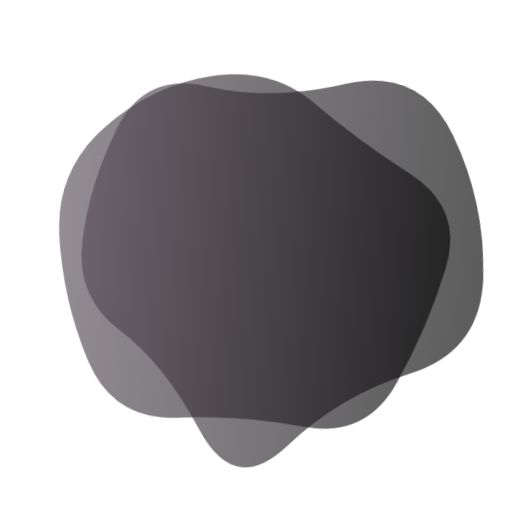
t = 0.00 s
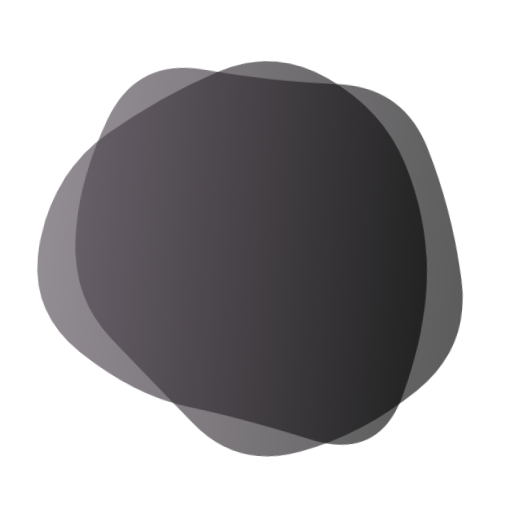
t = 0.95 s
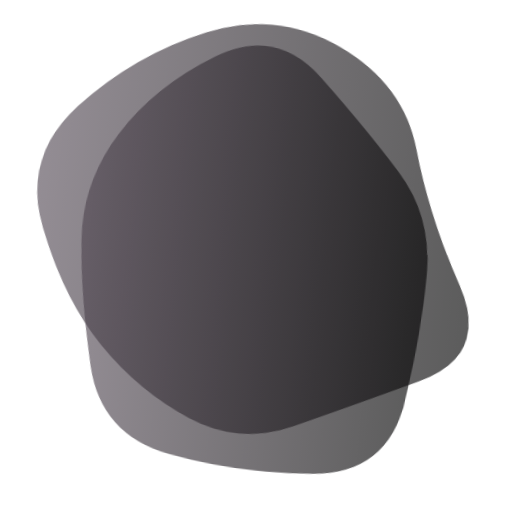
t = 1.90 s
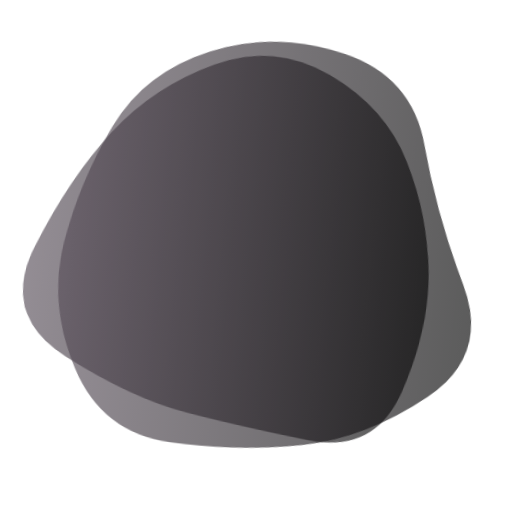
t = 2.85 s
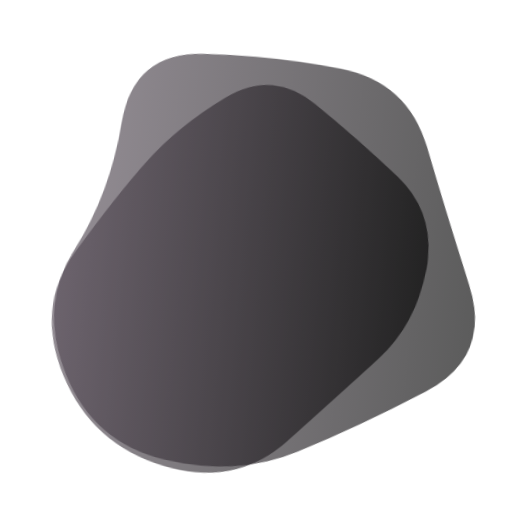
t = 3.80 s
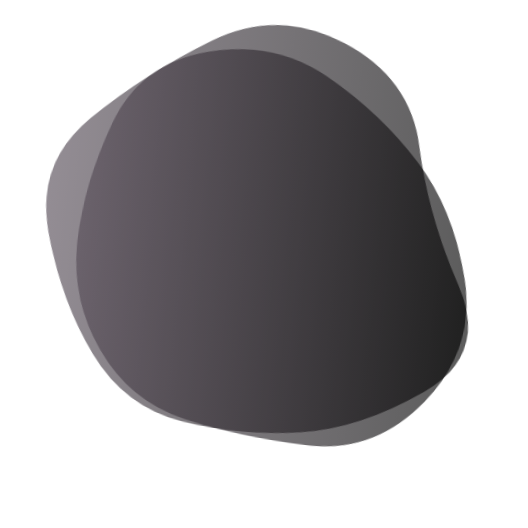
t = 4.75 s

The animated SVG that drew these frames (rendered in a browser with its animation timeline set to each time). Animation: 2 SMIL elements (animate=2); one cycle of 5.70 s, repeats indefinitely.

<svg version="1.1" xmlns="http://www.w3.org/2000/svg" viewBox="0 0 500 500" width="100%" id="blobSvg" filter="blur(0px)" style="opacity: 1;" transform="rotate(-85)">
                        <defs>
                        <linearGradient id="gradient" x1="0%" y1="0%" x2="0%" y2="100%">
                            <stop offset="0%" style="stop-color: rgb(86, 76, 87);"></stop>
                            <stop offset="100%" style="stop-color: rgb(0, 0, 0);"></stop>
                        </linearGradient>
                        </defs>
                        
                    <path id="blob" fill="url(#gradient)" style="opacity: 0.64;"><animate attributeName="d" dur="5.7s" repeatCount="indefinite" values="M403.5,294Q372,338,343,393Q314,448,254,435.5Q194,423,138,397.5Q82,372,88,311Q94,250,86,187.5Q78,125,134,95.5Q190,66,253,57Q316,48,362,91.5Q408,135,421.5,192.5Q435,250,403.5,294Z;M424.84079,321.86371Q447.86386,393.72743,384.56836,431.15935Q321.27286,468.59128,248.86371,472.84107Q176.45457,477.09086,148.84107,410.1135Q121.22757,343.13614,67.95457,296.56807Q14.68157,250,76.45485,209.5685Q138.22813,169.13699,166.2505,123.59142Q194.27286,78.04585,249.70464,79.81828Q305.13643,81.59072,362.47721,103.93179Q419.818,126.27286,410.81786,188.13643Q401.81772,250,424.84079,321.86371Z;M423.38828,307.00416Q406.39243,364.00831,353.55217,384.57202Q300.71191,405.13573,242.06787,430.50416Q183.42382,455.87258,116.5554,425.63666Q49.68697,395.40075,58.87581,322.70037Q68.06464,250,86.66067,197.31625Q105.2567,144.63251,148.86843,108.53648Q192.48015,72.44045,252.10019,66.13989Q311.72022,59.83933,378.54063,84.21929Q445.36105,108.59925,442.87258,179.29963Q440.38412,250,423.38828,307.00416Z;M428.88107,298.41731Q382.87896,346.83463,343.6411,381.94757Q304.40324,417.06052,249.73188,417.66327Q195.06052,418.26602,121.90324,407.33463Q48.74595,396.40324,42.90922,323.20162Q37.07249,250,50.04223,182.03624Q63.01197,114.07249,129.2076,98.49191Q195.40324,82.91133,251.0746,78.83673Q306.74595,74.76214,356.50598,105.64321Q406.26602,136.52427,440.5746,193.26214Q474.88318,250,428.88107,298.41731Z;M453.70516,317.0107Q433.36186,384.02139,362.52423,381.146Q291.6866,378.27061,242.8433,399.93801Q194,421.60541,117.08118,412.14317Q40.16237,402.68093,64.29201,326.34046Q88.42165,250,109.0107,206.32693Q129.59975,162.65387,148.64317,78.76495Q167.6866,-5.12397,241.8433,20.74072Q316,46.60541,350.8433,99.17023Q385.6866,151.73505,429.86753,200.86753Q474.04846,250,453.70516,317.0107Z;M410.95278,296.31131Q377.83016,342.62262,346.59668,396.40799Q315.3632,450.19336,253.66275,438.70512Q191.9623,427.21687,143.72172,394.79004Q95.48115,362.3632,86.24057,306.1816Q77,250,74.51885,185.3632Q72.0377,120.72639,123.0377,68.91975Q174.0377,17.1131,239.88914,47.47163Q305.74057,77.83016,366.40332,99.75233Q427.06607,121.67451,435.57074,185.83725Q444.0754,250,410.95278,296.31131Z;M439.43806,316.51312Q432.44085,383.02623,370.39398,407.14258Q308.3471,431.25893,240.13979,459.78516Q171.93248,488.31139,132.30301,426.26451Q92.67355,364.21763,63.21484,307.10882Q33.75613,250,44.06194,178.90151Q54.36774,107.80301,118.67355,75.31613Q182.97935,42.82924,240.60882,72.66602Q298.23828,102.50279,368.10882,107.87054Q437.97935,113.23828,442.20731,181.61914Q446.43527,250,439.43806,316.51312Z;M469.34657,320.38487Q443.8468,390.76973,373.53877,402.1156Q303.23073,413.46147,238.88463,448.30757Q174.53853,483.15367,122.76833,431.6929Q70.99814,380.23213,76.84563,315.11607Q82.69313,250,78.9227,186.3071Q75.15227,122.6142,131.92223,91.73003Q188.6922,60.84587,253.2305,51.539Q317.7688,42.23213,359.5759,90.92433Q401.383,139.61653,448.11467,194.80827Q494.84633,250,469.34657,320.38487Z;M460.19079,314.81752Q429.48296,379.63503,366.74655,397.33779Q304.01014,415.04055,238.62673,450.6401Q173.24331,486.23965,141.80231,418.853Q110.3613,351.46635,87.51337,300.73317Q64.66545,250,86.56406,198.80231Q108.46268,147.60462,149.75669,107.39355Q191.05069,67.18248,258.9189,40.41566Q326.7871,13.64883,381.21107,64.45621Q435.63503,115.26359,463.26683,182.63179Q490.89862,250,460.19079,314.81752Z;M403.5,294Q372,338,343,393Q314,448,254,435.5Q194,423,138,397.5Q82,372,88,311Q94,250,86,187.5Q78,125,134,95.5Q190,66,253,57Q316,48,362,91.5Q408,135,421.5,192.5Q435,250,403.5,294Z"></animate></path><path id="blob" fill="url(#gradient)" style="opacity: 0.64;"><animate attributeName="d" dur="5.7s" repeatCount="indefinite" values="M424.84079,321.86371Q447.86386,393.72743,384.56836,431.15935Q321.27286,468.59128,248.86371,472.84107Q176.45457,477.09086,148.84107,410.1135Q121.22757,343.13614,67.95457,296.56807Q14.68157,250,76.45485,209.5685Q138.22813,169.13699,166.2505,123.59142Q194.27286,78.04585,249.70464,79.81828Q305.13643,81.59072,362.47721,103.93179Q419.818,126.27286,410.81786,188.13643Q401.81772,250,424.84079,321.86371Z;M453.70516,317.0107Q433.36186,384.02139,362.52423,381.146Q291.6866,378.27061,242.8433,399.93801Q194,421.60541,117.08118,412.14317Q40.16237,402.68093,64.29201,326.34046Q88.42165,250,109.0107,206.32693Q129.59975,162.65387,148.64317,78.76495Q167.6866,-5.12397,241.8433,20.74072Q316,46.60541,350.8433,99.17023Q385.6866,151.73505,429.86753,200.86753Q474.04846,250,453.70516,317.0107Z;M403.5,294Q372,338,343,393Q314,448,254,435.5Q194,423,138,397.5Q82,372,88,311Q94,250,86,187.5Q78,125,134,95.5Q190,66,253,57Q316,48,362,91.5Q408,135,421.5,192.5Q435,250,403.5,294Z;M460.19079,314.81752Q429.48296,379.63503,366.74655,397.33779Q304.01014,415.04055,238.62673,450.6401Q173.24331,486.23965,141.80231,418.853Q110.3613,351.46635,87.51337,300.73317Q64.66545,250,86.56406,198.80231Q108.46268,147.60462,149.75669,107.39355Q191.05069,67.18248,258.9189,40.41566Q326.7871,13.64883,381.21107,64.45621Q435.63503,115.26359,463.26683,182.63179Q490.89862,250,460.19079,314.81752Z;M439.43806,316.51312Q432.44085,383.02623,370.39398,407.14258Q308.3471,431.25893,240.13979,459.78516Q171.93248,488.31139,132.30301,426.26451Q92.67355,364.21763,63.21484,307.10882Q33.75613,250,44.06194,178.90151Q54.36774,107.80301,118.67355,75.31613Q182.97935,42.82924,240.60882,72.66602Q298.23828,102.50279,368.10882,107.87054Q437.97935,113.23828,442.20731,181.61914Q446.43527,250,439.43806,316.51312Z;M469.34657,320.38487Q443.8468,390.76973,373.53877,402.1156Q303.23073,413.46147,238.88463,448.30757Q174.53853,483.15367,122.76833,431.6929Q70.99814,380.23213,76.84563,315.11607Q82.69313,250,78.9227,186.3071Q75.15227,122.6142,131.92223,91.73003Q188.6922,60.84587,253.2305,51.539Q317.7688,42.23213,359.5759,90.92433Q401.383,139.61653,448.11467,194.80827Q494.84633,250,469.34657,320.38487Z;M402.82336,294.74662Q372.52122,339.49324,339.45366,380.77461Q306.3861,422.05598,251.70463,416.9165Q197.02317,411.77702,159.66506,377.28619Q122.30695,342.79537,72.75579,296.39768Q23.20463,250,37.88851,178.24662Q52.57238,106.49324,117.0304,72.97924Q181.48842,39.46525,238.53957,73.79537Q295.59073,108.12549,332.49083,135.50917Q369.39092,162.89286,401.2582,206.44643Q433.12549,250,402.82336,294.74662Z;M437.48517,301.93698Q392.82947,353.87396,357.50371,413.21131Q322.17795,472.54867,247.51112,479.51159Q172.8443,486.47452,129.54819,427.64458Q86.25209,368.81464,81.57785,309.40732Q76.90361,250,83.86283,191.93327Q90.82205,133.86654,141.98146,104.152Q193.14087,74.43745,247.01483,83.88926Q300.88878,93.34106,355.51112,113.62234Q410.13346,133.90361,446.13717,191.95181Q482.14087,250,437.48517,301.93698Z;M423.38828,307.00416Q406.39243,364.00831,353.55217,384.57202Q300.71191,405.13573,242.06787,430.50416Q183.42382,455.87258,116.5554,425.63666Q49.68697,395.40075,58.87581,322.70037Q68.06464,250,86.66067,197.31625Q105.2567,144.63251,148.86843,108.53648Q192.48015,72.44045,252.10019,66.13989Q311.72022,59.83933,378.54063,84.21929Q445.36105,108.59925,442.87258,179.29963Q440.38412,250,423.38828,307.00416Z;M424.84079,321.86371Q447.86386,393.72743,384.56836,431.15935Q321.27286,468.59128,248.86371,472.84107Q176.45457,477.09086,148.84107,410.1135Q121.22757,343.13614,67.95457,296.56807Q14.68157,250,76.45485,209.5685Q138.22813,169.13699,166.2505,123.59142Q194.27286,78.04585,249.70464,79.81828Q305.13643,81.59072,362.47721,103.93179Q419.818,126.27286,410.81786,188.13643Q401.81772,250,424.84079,321.86371Z"></animate></path></svg>